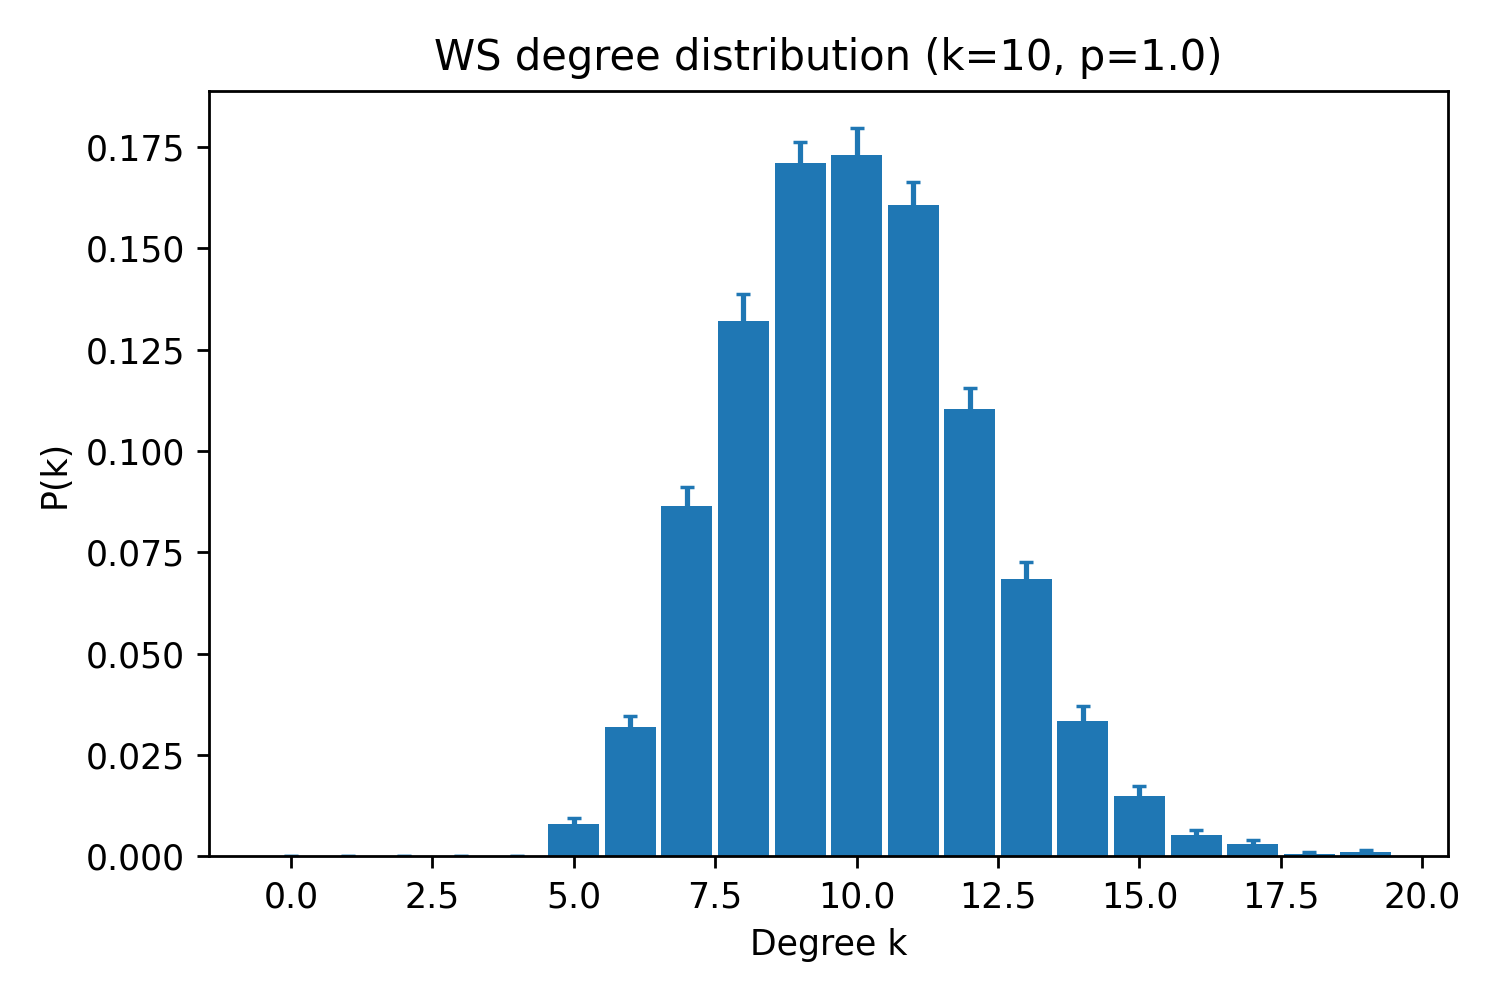

Data behind this chart, as committed beside it:
k, pk_mean, pk_sem
0, 0.0, 0.0
1, 0.0, 0.0
2, 0.0, 0.0
3, 0.0, 0.0
4, 0.0, 0.0
5, 0.008, 0.001546
6, 0.032, 0.0026
7, 0.08633, 0.004806
8, 0.132, 0.006736
9, 0.171, 0.005149
10, 0.173, 0.006732
11, 0.1607, 0.005752
12, 0.1103, 0.005241
13, 0.06833, 0.004182
14, 0.03333, 0.003693
15, 0.015, 0.002236
16, 0.005333, 0.001244
17, 0.003, 0.0009767
18, 0.0006667, 0.0004632
19, 0.001, 0.0005571
